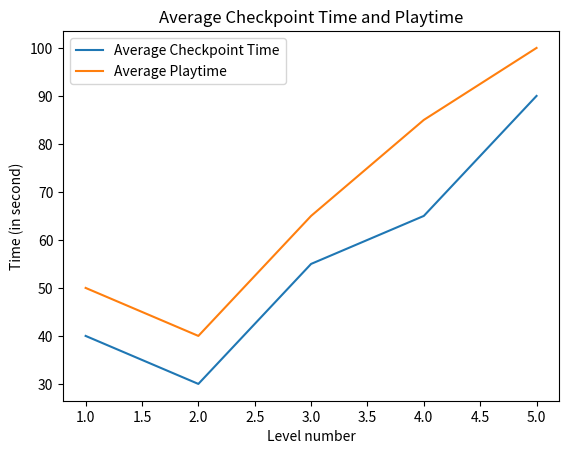

Reproduce this figure in Python.
import matplotlib.pyplot as plt

# Example data
x1 = [1, 2, 3, 4, 5]
y1 = [40, 30, 55, 65, 90]

x2 = [1, 2, 3, 4, 5]
y2 = [50, 40, 65, 85, 100]

# Create the plot for the first line
plt.plot(x1, y1, label='Average Checkpoint Time')

# Create the plot for the second line
plt.plot(x2, y2, label='Average Playtime')

# Add title and labels
plt.title('Average Checkpoint Time and Playtime')
plt.xlabel('Level number')
plt.ylabel('Time (in second)')

# Add a legend
plt.legend()

# Show the plot
plt.show()